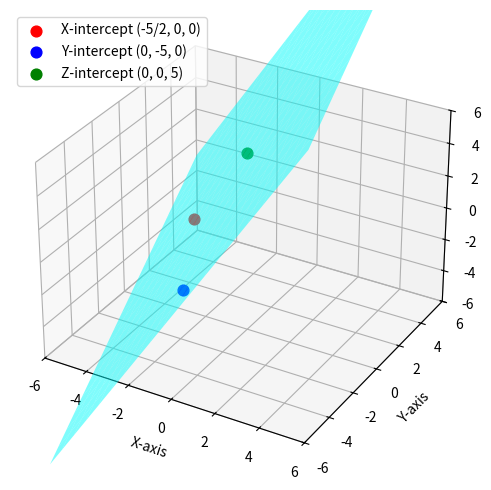

Recreate this plot in Python.
import matplotlib.pyplot as plt
from mpl_toolkits.mplot3d import Axes3D
import numpy as np

# Define the plane equation: 2x + y - z + 5 = 0
# Rearranged: z = 2x + y + 5
xx, yy = np.meshgrid(np.linspace(-6, 6, 20), np.linspace(-6, 6, 20))
zz = 2*xx + yy + 5

# Intercepts
x_int = (-5/2, 0, 0)
y_int = (0, -5, 0)
z_int = (0, 0, 5)

# Plotting setup
fig = plt.figure(figsize=(8, 6))
ax = fig.add_subplot(111, projection='3d')

# Plot the plane
ax.plot_surface(xx, yy, zz, alpha=0.5, color='cyan')

# Plot intercepts
ax.scatter(*x_int, color='red', s=60, label="X-intercept (-5/2, 0, 0)")
ax.scatter(*y_int, color='blue', s=60, label="Y-intercept (0, -5, 0)")
ax.scatter(*z_int, color='green', s=60, label="Z-intercept (0, 0, 5)")

# Labels
ax.set_xlabel("X-axis")
ax.set_ylabel("Y-axis")
ax.set_zlabel("Z-axis")

# Axis limits
ax.set_xlim(-6, 6)
ax.set_ylim(-6, 6)
ax.set_zlim(-6, 6)

# Legend
ax.legend()

# Show the plot
plt.show()
